Run: headless pygame with SDL's dummy video driver; simulated clock (each Clock.tick advances the game by its frame time, no real sleeping); random seed 0; keys injected as events and as key.get_pressed() state; no mouse input.
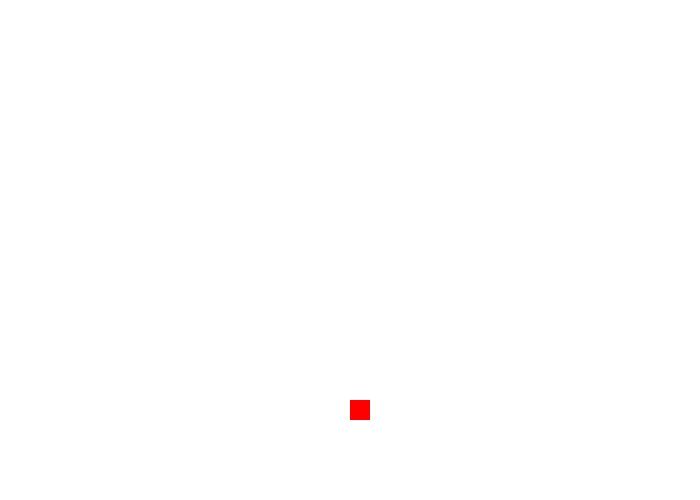
Frame 1 of 4 · flips 1–60 · no input
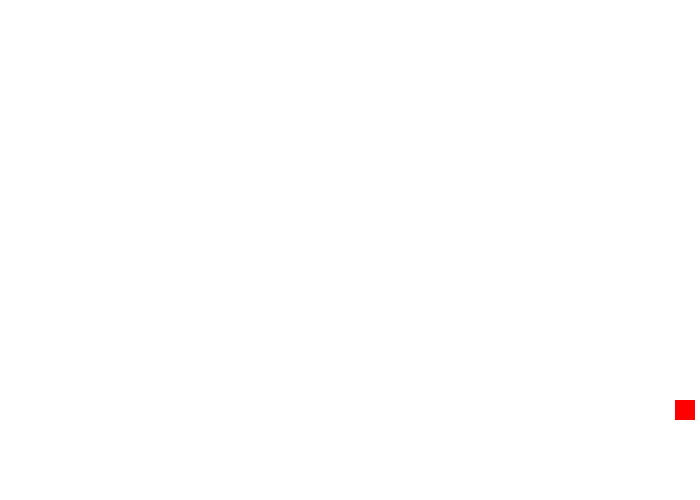
Frame 2 of 4 · flips 61–180 · tapped SPACE, RETURN · held RIGHT (→), D
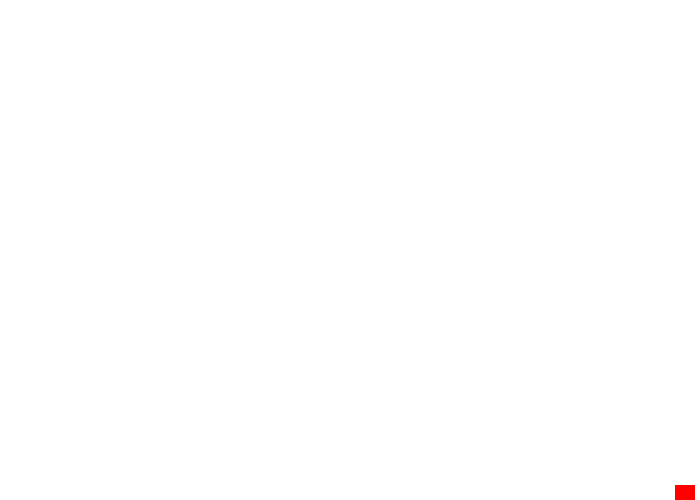
Frame 3 of 4 · flips 181–300 · held DOWN (↓), S
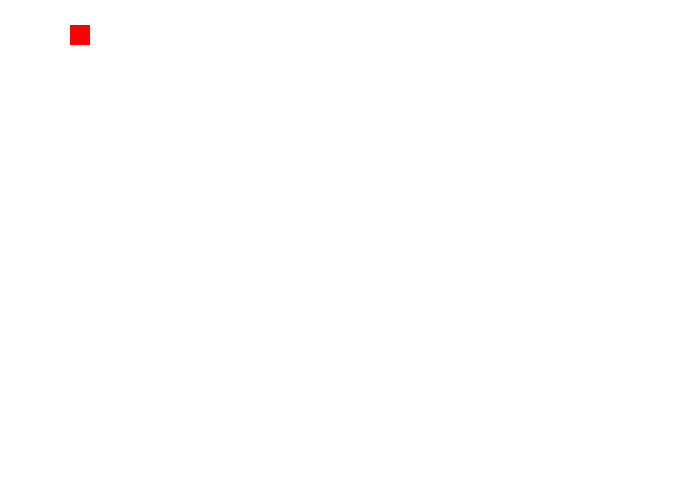
Frame 4 of 4 · flips 301–420 · held LEFT (←), A, UP (↑), W

The pygame program that drew these frames:

""" 
 Mostramos como usar un sprite respaldado por un gráfico.
  
 Sample Python/Pygame Programs
 Simpson College Computer Science
 http://programarcadegames.com/
 http://simpson.edu/computer-science/
 
 Vídeo explicativo: http://youtu.be/vRB_983kUMc
"""
 
import pygame
 
 
# Definimos algunos colores
NEGRO = (0, 0 ,0)
BLANCO = (255, 255, 255)
VERDE = (0, 255, 0)
ROJO = (255, 0, 0)
AZUL = (0, 0, 255)
VIOLETA = (98, 0, 255)
ANCHO = 700
LARGO = 500
x_1 = 20
x_2 = ANCHO - x_1
y_1 = 20
y_2 = LARGO - y_1
pygame.init()
   
# Establecemos las dimensiones de la pantalla [largo,altura]
dimensiones = [ANCHO, LARGO]
pantalla = pygame.display.set_mode(dimensiones) 
pygame.display.set_caption("Mi Primer juego en Informática")

#El bucle se ejecuta hasta que el usuario hace click sobre el botón de cierre.
 
hecho = False
x = ANCHO/2
y = LARGO*0.8
vel = 5
# Se usa para establecer cuan rápido se actualiza la pantalla
var_izq = False
var_der = False
var_arr = False
var_aba = False
reloj = pygame.time.Clock()

# -------- Bucle principal del Programa -----------
while not hecho:
    # --- Bucle principal de eventos
    for event in pygame.event.get():
        if event.type == pygame.QUIT: 
            hecho = True
        elif event.type == pygame.KEYDOWN:
            if event.key == pygame.K_w:
                if y - vel > y_1:
                    y -= vel
                    var_arr = True 
            elif event.key == pygame.K_a:
                if x - vel > x_1:
                    x -= vel
                    var_izq = True
            elif event.key == pygame.K_s:
                if y - vel < y_2:
                    y += vel
                    var_aba = True
            elif event.key == pygame.K_d:
                if x + vel < x_2:
                    x += vel
                    var_der = True
        elif event.type == pygame.KEYUP:
            if event.key == pygame.K_w:
                var_arr = False 
            elif event.key == pygame.K_a:
                var_izq = False
            elif event.key == pygame.K_s:
                var_aba = False
            elif event.key == pygame.K_d:
                var_der = False

    if var_izq == True:
        if x - vel > x_1:
            x -= vel

    if var_der == True:
        if x + vel < x_2:
            x += vel

    if var_arr == True:
        if y - vel > y_1:
            y -= vel

    if var_aba == True:
        if y - vel < y_2:
            y += vel
 
     
    pantalla.fill(BLANCO)
    pygame.draw.rect(pantalla, ROJO, [x, y, 20, 20], 0)
    pygame.display.flip()
    reloj.tick(60)
     

pygame.quit()
